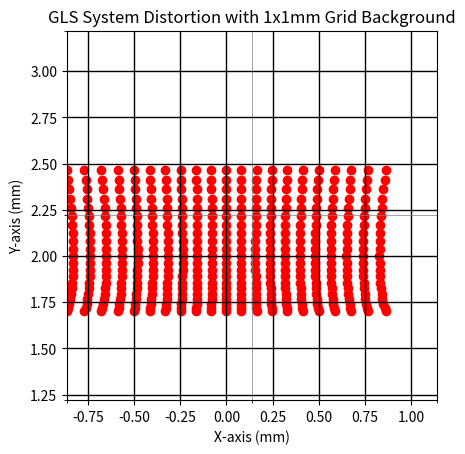

Here is the Python script that generated this plot:
import numpy as np
import matplotlib.pyplot as plt

# Given values
r = 1.0  # Radius, replace with your actual value
z0 = 2.0  # Distance, replace with your actual value

# Create a figure and axis
fig, ax = plt.subplots()

# Generate a range of angles α and β
alpha_values = np.deg2rad(np.linspace(-22.5, 22.5, 21))  # 21 points from -22.5 to 22.5 degrees
beta_values = np.deg2rad(np.linspace(-22.5, 22.5, 21))  # 21 points from -22.5 to 22.5 degrees

# Initialize arrays for X and Y coordinates
X = []
Y = []

# Loop through α and β values
for alpha in alpha_values:
    for beta in beta_values:
        # Equations from the simple model
        x = -r * np.tan(alpha) * (((z0 - r) / (r * np.cos(beta))) + 1)
        y = (((z0 - r) / np.cos(beta)) + (r * (1 + np.sin(beta))))

        # Append to arrays
        X.append(x)
        Y.append(y)

        # Plot the distorted point
        ax.scatter(x, y, c='r', marker='o')

# Set plot limits to ensure a symmetric grid
max_range = max(max(X) - min(X), max(Y) - min(Y)) / 2
mid_x = (max(X) + min(X)) / 2
mid_y = (max(Y) + min(Y)) / 2
ax.set_xlim(mid_x - max_range, mid_x + max_range)
ax.set_ylim(mid_y - max_range, mid_y + max_range)

# Setting up the 1x1mm grid background
ax.set_xticks(np.arange(mid_x - max_range, mid_x + max_range + 1, 1), minor=True)
ax.set_yticks(np.arange(mid_y - max_range, mid_y + max_range + 1, 1), minor=True)
ax.grid(which='minor', color='gray', linestyle='-', linewidth=0.5)
ax.grid(which='major', color='black', linewidth=1)
ax.set_aspect('equal', adjustable='box')  # Ensures equal scaling

# Set labels for the axes
ax.set_xlabel('X-axis (mm)')
ax.set_ylabel('Y-axis (mm)')

# Set the plot title
plt.title('GLS System Distortion with 1x1mm Grid Background')

# Show the plot
plt.show()
